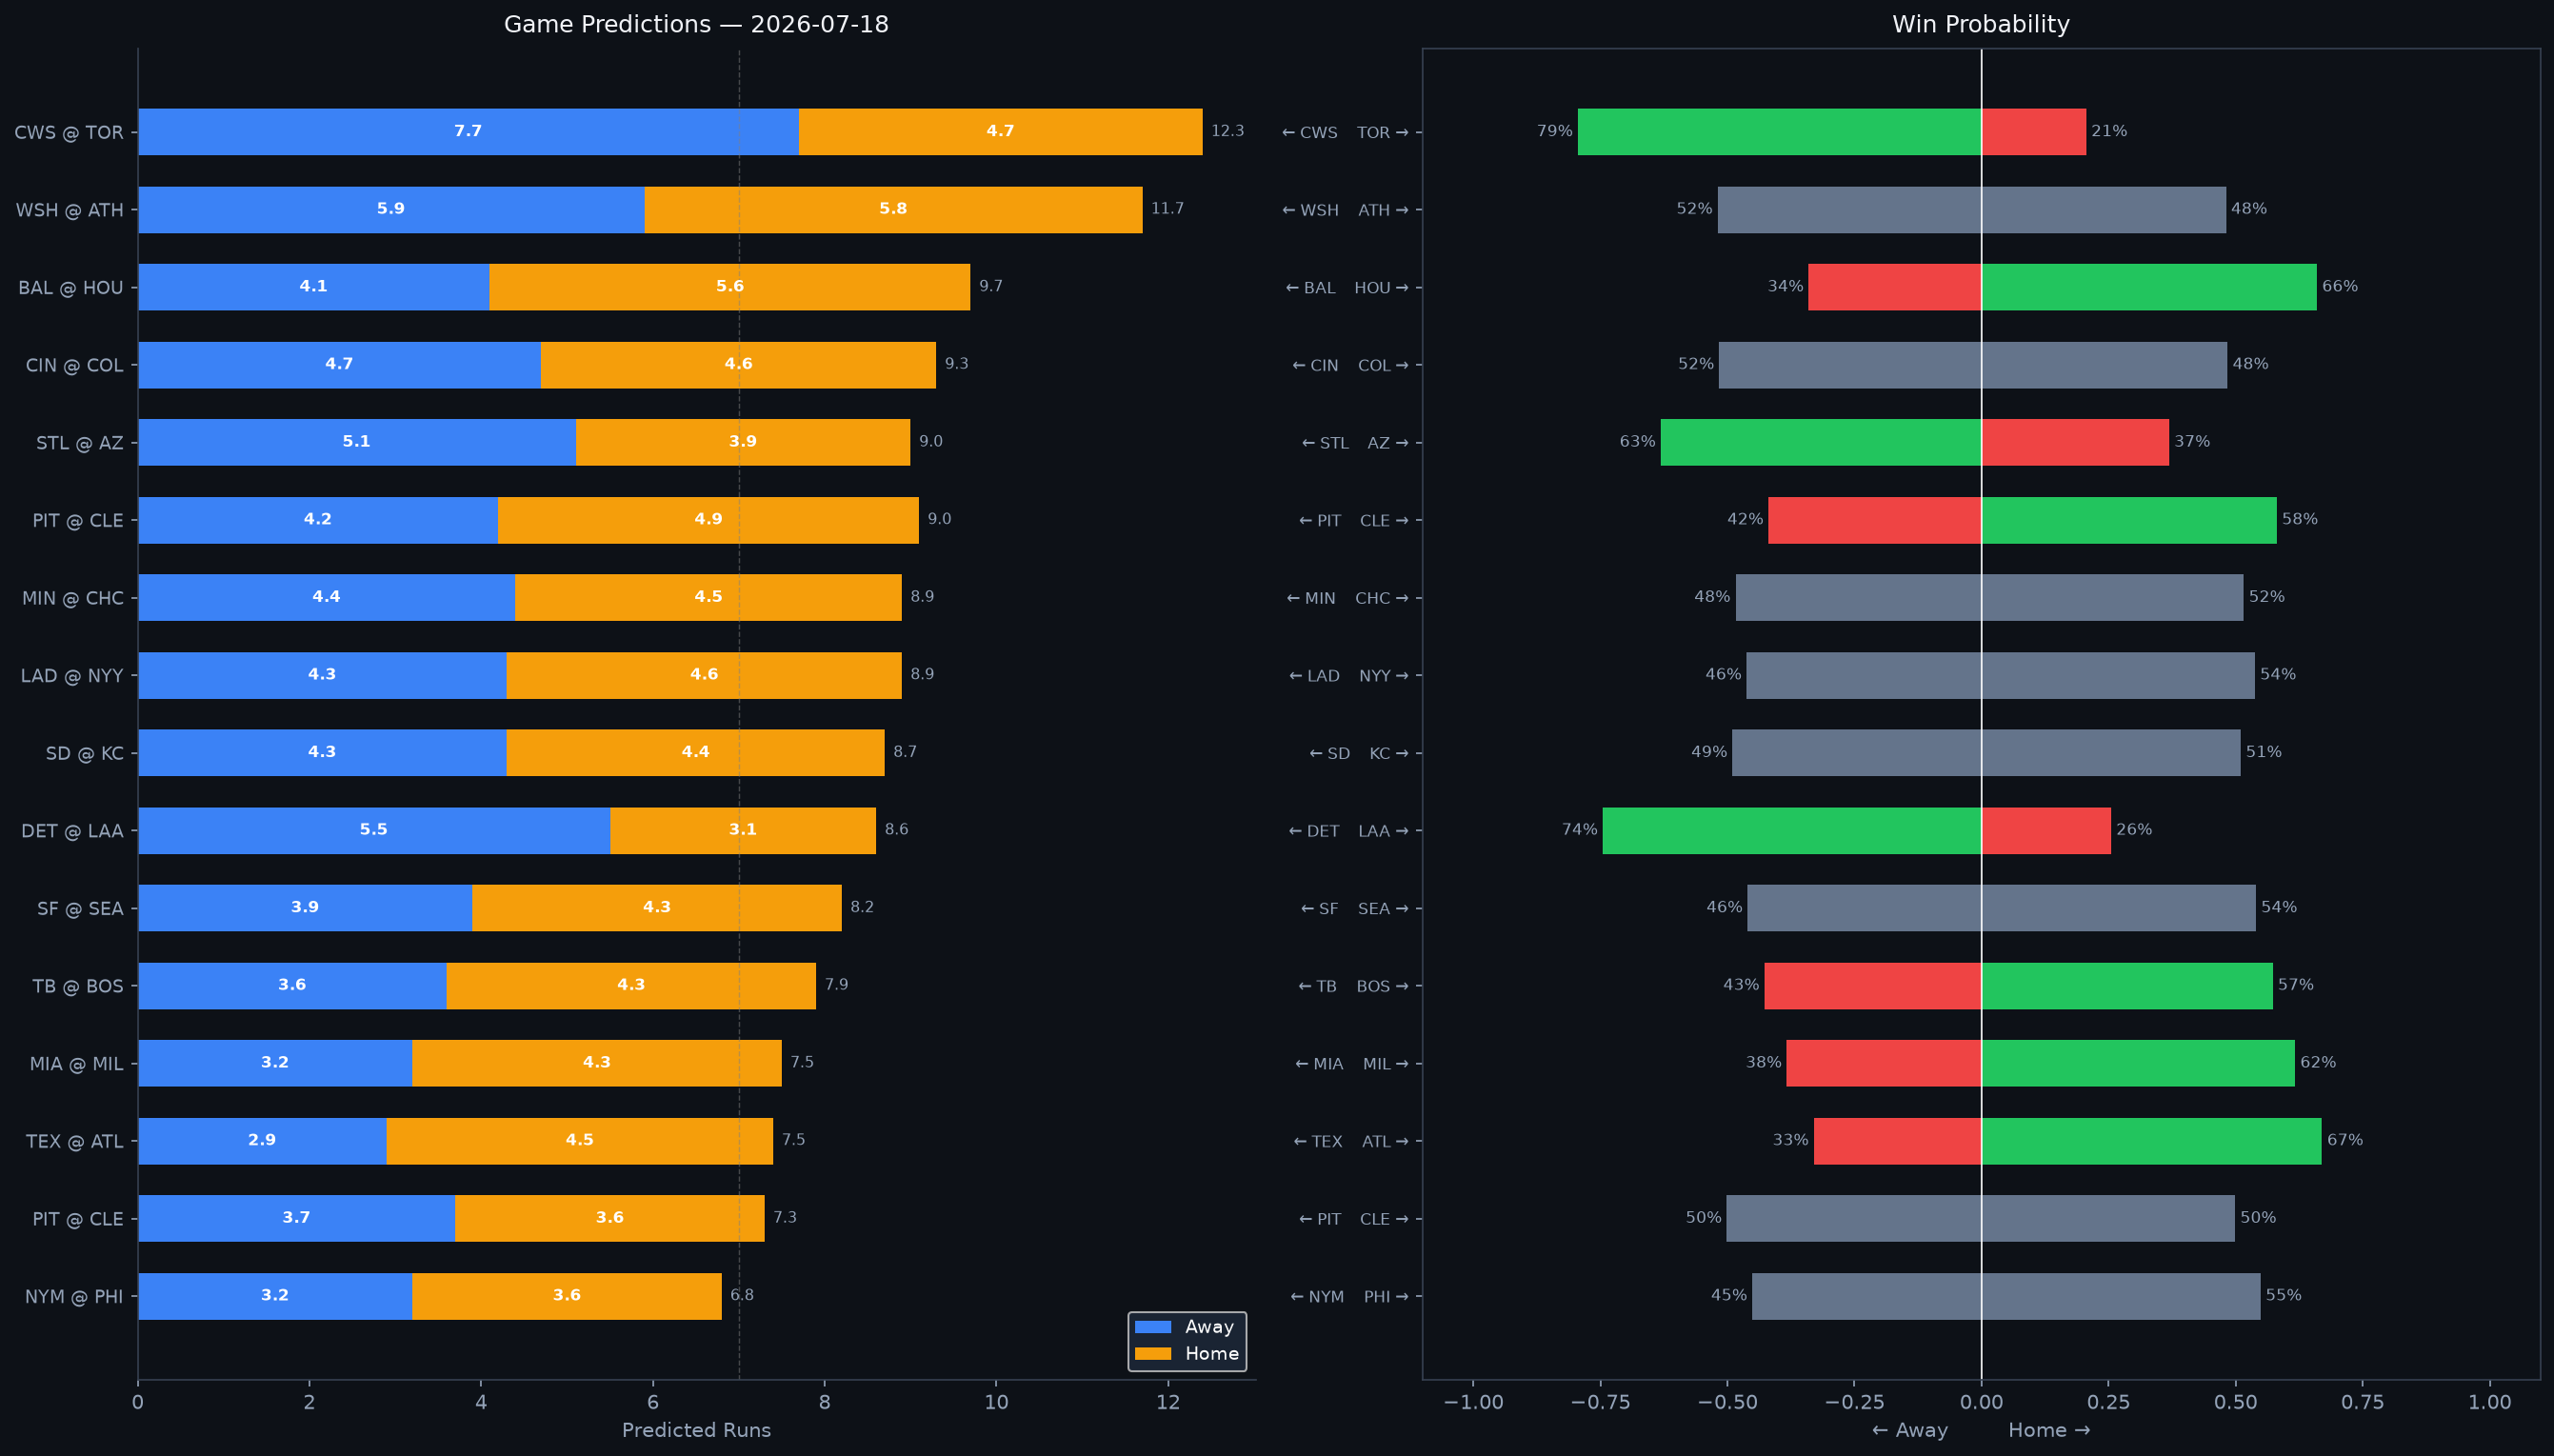

Source data for this figure (header and first rows):
Rank, matchup, home_team, away_team, venue, home_runs_pred, away_runs_pred, total_pred, run_diff, home_win_prob, away_win_prob, predicted_winner, home_faces, home_sp_hand, home_sp_era, home_sp_last3, home_sp_ped, away_faces, away_sp_hand, away_sp_era, away_sp_last3, away_sp_ped, home_lu_ops, home_lu_xba
1, CWS @ TOR, TOR, CWS, Rogers Centre, 4.7, 7.7, 12.3, 3.0, 20.6, 79.4, CWS, Davis Martin, R, 4.07, 5.16, , Shane Bieber, R, 3.33, 7.44, Shane Bieber, 0.743, 0.302
2, WSH @ ATH, ATH, WSH, Sutter Health Park, 5.8, 5.9, 11.7, 0.2, 48.1, 51.9, WSH, Zack Littell, R, 4.01, 2.4, , J.T. Ginn, R, 4.32, 7.02, , 0.724, 0.316
3, BAL @ HOU, HOU, BAL, Daikin Park, 5.6, 4.1, 9.7, 1.5, 66.0, 34.0, HOU, Trevor Rogers, L, 3.92, 1.05, , Spencer Arrighetti, R, 4.63, 11.77, , 0.727, 0.265
4, CIN @ COL, COL, CIN, Coors Field, 4.6, 4.7, 9.3, 0.1, 48.4, 51.6, CIN, Rhett Lowder, R, 3.77, 1.29, , Tomoyuki Sugano, R, 4.7, 7.88, , 0.719, 0.321
5, STL @ AZ, AZ, STL, Chase Field, 3.9, 5.1, 9.0, 1.2, 36.9, 63.1, STL, Dustin May, R, 4.01, 7.5, , Brandon Pfaadt, R, 5.08, 1.78, , 0.721, 0.304
6, PIT @ CLE, CLE, PIT, Progressive Field, 4.9, 4.2, 9.0, 0.7, 58.1, 41.9, CLE, TBD, R, 4.5, N/A, , Logan Allen, L, 4.44, N/A, , 0.658, 0.326
7, MIN @ CHC, CHC, MIN, Wrigley Field, 4.5, 4.4, 8.9, 0.1, 51.6, 48.4, CHC, Taj Bradley, R, 4.59, 1.89, , Matthew Boyd, L, 4.57, 3.68, , 0.753, 0.286
8, LAD @ NYY, NYY, LAD, Yankee Stadium, 4.6, 4.3, 8.9, 0.3, 53.8, 46.2, NYY, Emmet Sheehan, R, 4.17, 2.54, , Ryan Weathers, L, 4.73, 6.12, , 0.704, 0.335
9, SD @ KC, KC, SD, Kauffman Stadium, 4.4, 4.3, 8.7, 0.1, 51.0, 49.0, KC, Griffin Canning, R, 4.81, 3.66, , Randy Dobnak, R, 4.67, 1.96, , 0.707, 0.282
10, DET @ LAA, LAA, DET, Angel Stadium, 3.1, 5.5, 8.6, 2.4, 25.5, 74.5, DET, Tarik Skubal, L, 3.08, 2.25, Tarik Skubal, Grayson Rodriguez, R, 4.51, 5.12, , 0.719, 0.333
11, SF @ SEA, SEA, SF, T-Mobile Park, 4.3, 3.9, 8.2, 0.4, 54.0, 46.0, SEA, Logan Webb, R, 3.42, 6.35, Logan Webb, Bryan Woo, R, 3.42, 5.96, , 0.686, 0.309
12, TB @ BOS, BOS, TB, Fenway Park, 4.3, 3.6, 7.9, 0.6, 57.3, 42.7, BOS, Ian Seymour, L, 4.14, 5.7, , Patrick Sandoval, L, 4.0, 2.2, , 0.698, 0.319
13, MIA @ MIL, MIL, MIA, American Family Field, 4.3, 3.2, 7.5, 1.1, 61.7, 38.3, MIL, Max Meyer, R, 4.05, 1.5, , Shane Drohan, L, 3.09, 3.12, , 0.723, 0.346
14, TEX @ ATL, ATL, TEX, Truist Park, 4.5, 2.9, 7.5, 1.6, 67.0, 33.0, ATL, MacKenzie Gore, L, 4.26, 8.36, , Owen Murphy, R, 2.25, 2.25, , 0.717, 0.333
15, PIT @ CLE, CLE, PIT, Progressive Field, 3.6, 3.7, 7.3, 0.0, 49.9, 50.1, PIT, Jared Jones, R, 4.19, 2.54, , Gavin Williams, R, 3.61, 3.89, , 0.694, 0.319
16, NYM @ PHI, PHI, NYM, Citizens Bank Park, 3.6, 3.2, 6.8, 0.4, 54.9, 45.1, PHI, Sean Manaea, L, 4.11, 3.66, , Jesús Luzardo, L, 4.1, 1.0, , 0.702, 0.326
